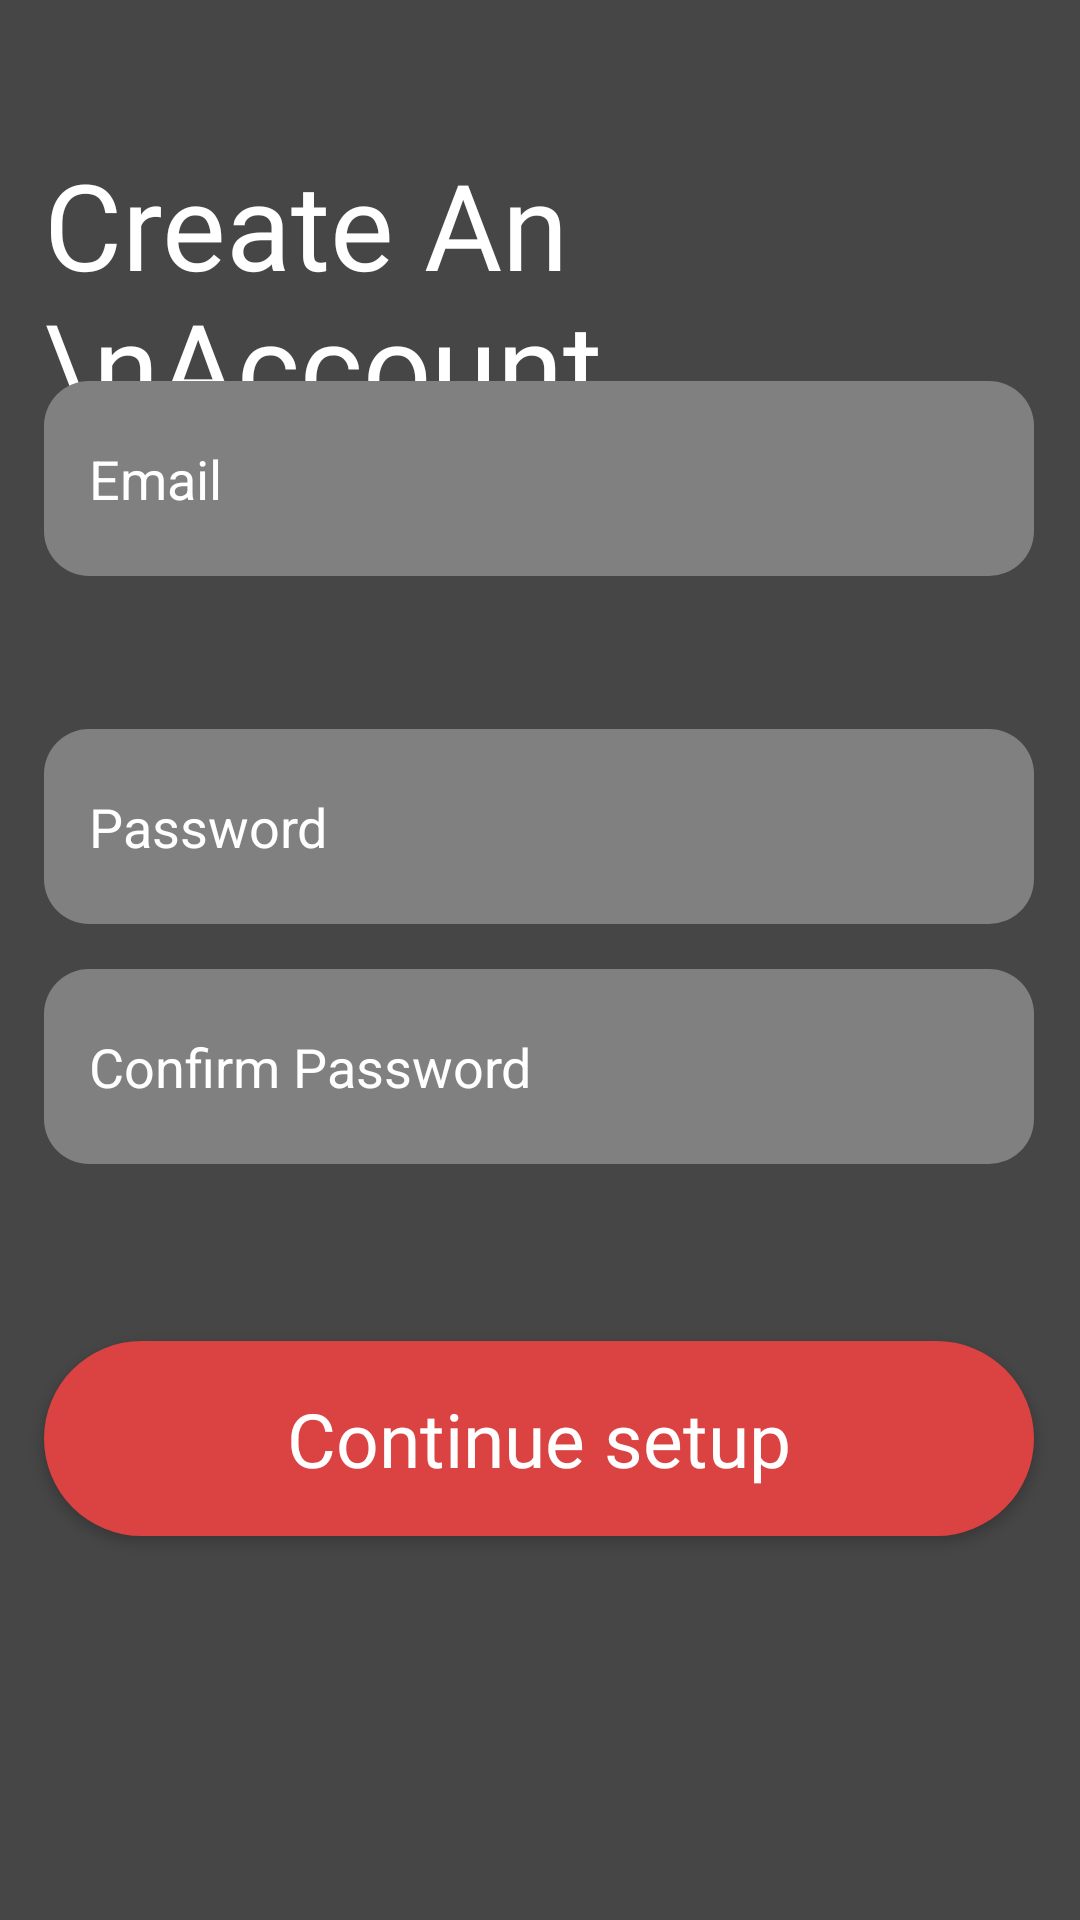

Android layout source for this screen:
<!-- AndroidManifest.xml: application theme Theme.AppCompat.NoActionBar -->
<!-- res/layout/activity_signup.xml -->
<?xml version="1.0" encoding="utf-8"?>
<androidx.constraintlayout.widget.ConstraintLayout xmlns:android="http://schemas.android.com/apk/res/android"
    xmlns:app="http://schemas.android.com/apk/res-auto"
    xmlns:tools="http://schemas.android.com/tools"
    android:layout_width="match_parent"
    android:layout_height="match_parent"
    android:background="@drawable/splash_background"
    tools:context=".activities.IntroActivity">

    <TextView
        android:id="@+id/textView"
        android:layout_width="wrap_content"
        android:layout_height="wrap_content"
        android:layout_marginTop="48dp"
        android:fontFamily="@font/asap_medium"
        android:text="Create An \nAccount"
        android:textColor="@android:color/white"
        android:textSize="40dp"
        app:layout_constraintStart_toStartOf="@+id/username"
        app:layout_constraintTop_toTopOf="parent" />

    <com.airbnb.lottie.LottieAnimationView
        android:id="@+id/animationView1"
        android:layout_width="130dp"
        android:layout_height="130dp"
        android:layout_gravity="center"
        android:layout_marginBottom="4dp"
        android:scrollbarDefaultDelayBeforeFade="10"
        app:layout_constraintBottom_toTopOf="@+id/username"
        app:layout_constraintEnd_toEndOf="parent"
        app:layout_constraintHorizontal_bias="0.02"
        app:layout_constraintStart_toEndOf="@+id/textView"
        app:layout_constraintTop_toTopOf="parent"
        app:layout_constraintVertical_bias="0.297"
        app:lottie_autoPlay="true"
        app:lottie_loop="true"
        app:lottie_speed="0.3"
        app:lottie_url="https://assets9.lottiefiles.com/packages/lf20_bS9j3g.json" />

    <EditText
        android:id="@+id/username"
        android:layout_width="330dp"
        android:layout_height="65dp"
        android:layout_marginBottom="448dp"
        android:background="@drawable/custom_input"
        android:hint="Email"
        android:paddingLeft="15dp"
        android:paddingRight="15dp"
        android:textColor="#ffffff"
        android:textColorHint="#ffffff"
        app:layout_constraintBottom_toBottomOf="parent"
        app:layout_constraintEnd_toEndOf="parent"
        app:layout_constraintHorizontal_bias="0.493"
        app:layout_constraintStart_toStartOf="parent"
        tools:ignore="MissingConstraints" />

    <EditText
        android:id="@+id/password"
        android:layout_width="330dp"
        android:layout_height="65dp"
        android:layout_marginBottom="332dp"
        android:background="@drawable/custom_input"
        android:hint="Password"
        android:paddingLeft="15dp"
        android:paddingRight="15dp"
        android:textColor="@android:color/white"
        android:textColorHint="#ffffff"
        app:layout_constraintBottom_toBottomOf="parent"
        app:layout_constraintEnd_toEndOf="parent"
        app:layout_constraintHorizontal_bias="0.493"
        app:layout_constraintStart_toStartOf="parent" />

    <EditText
        android:id="@+id/confirm_password"
        android:layout_width="330dp"
        android:layout_height="65dp"
        android:layout_marginBottom="252dp"
        android:background="@drawable/custom_input"
        android:hint="Confirm Password"
        android:paddingLeft="15dp"
        android:paddingRight="15dp"
        android:textColor="#ffffff"
        android:textColorHint="#ffffff"
        app:layout_constraintBottom_toBottomOf="parent"
        app:layout_constraintEnd_toEndOf="parent"
        app:layout_constraintHorizontal_bias="0.493"
        app:layout_constraintStart_toStartOf="parent" />

    <Button
        android:id="@+id/continue_setup"
        android:layout_width="330dp"
        android:layout_height="65dp"
        android:layout_marginBottom="128dp"
        android:background="@drawable/accented_button"
        android:fontFamily="@font/asap_medium"
        android:text="Continue setup"
        android:textAllCaps="false"
        android:textColor="@android:color/white"
        android:textSize="25dp"
        app:layout_constraintBottom_toBottomOf="parent"
        app:layout_constraintEnd_toEndOf="parent"
        app:layout_constraintHorizontal_bias="0.493"
        app:layout_constraintStart_toStartOf="parent" />


</androidx.constraintlayout.widget.ConstraintLayout>
<!-- resources referenced by this layout -->
<resources>
  <!-- drawable accented_button (drawable) -->
  <?xml version="1.0" encoding="utf-8"?>
  <shape android:shape="rectangle"
      xmlns:android="http://schemas.android.com/apk/res/android">
      <solid android:color="@color/colorPrimaryDark"/>
      <corners android:radius="40dp"/>
  </shape>
  <!-- drawable custom_input (drawable) -->
  <?xml version="1.0" encoding="utf-8"?>
  <selector xmlns:android="http://schemas.android.com/apk/res/android">
      <item android:state_enabled="true" android:state_focused="true">
          <shape android:shape="rectangle">
              <solid android:color="@android:color/tab_indicator_text"/>
              <corners android:radius="15dp"/>
              <stroke android:color="@color/colorPrimary"
                  android:width="2dp"/>
          </shape>
      </item>
      <item android:state_enabled="true">
          <shape android:shape="rectangle">
              <solid android:color="@android:color/tab_indicator_text"/>
              <corners android:radius="15dp"/>
          </shape>
      </item>
  </selector>
  <!-- drawable splash_background (drawable) -->
  <?xml version="1.0" encoding="utf-8"?>
  <shape android:shape="rectangle"
      xmlns:android="http://schemas.android.com/apk/res/android">
      <gradient
          android:startColor="@color/colorAccent"
          android:centerColor="@color/colorAccent"
          android:endColor="@color/colorAccent"
          android:angle= "45"
          />
  </shape>
  <color name="colorPrimaryDark">#DB4242</color>
  <color name="colorPrimary">#F95454</color>
  <color name="colorAccent">#464646</color>
</resources>
